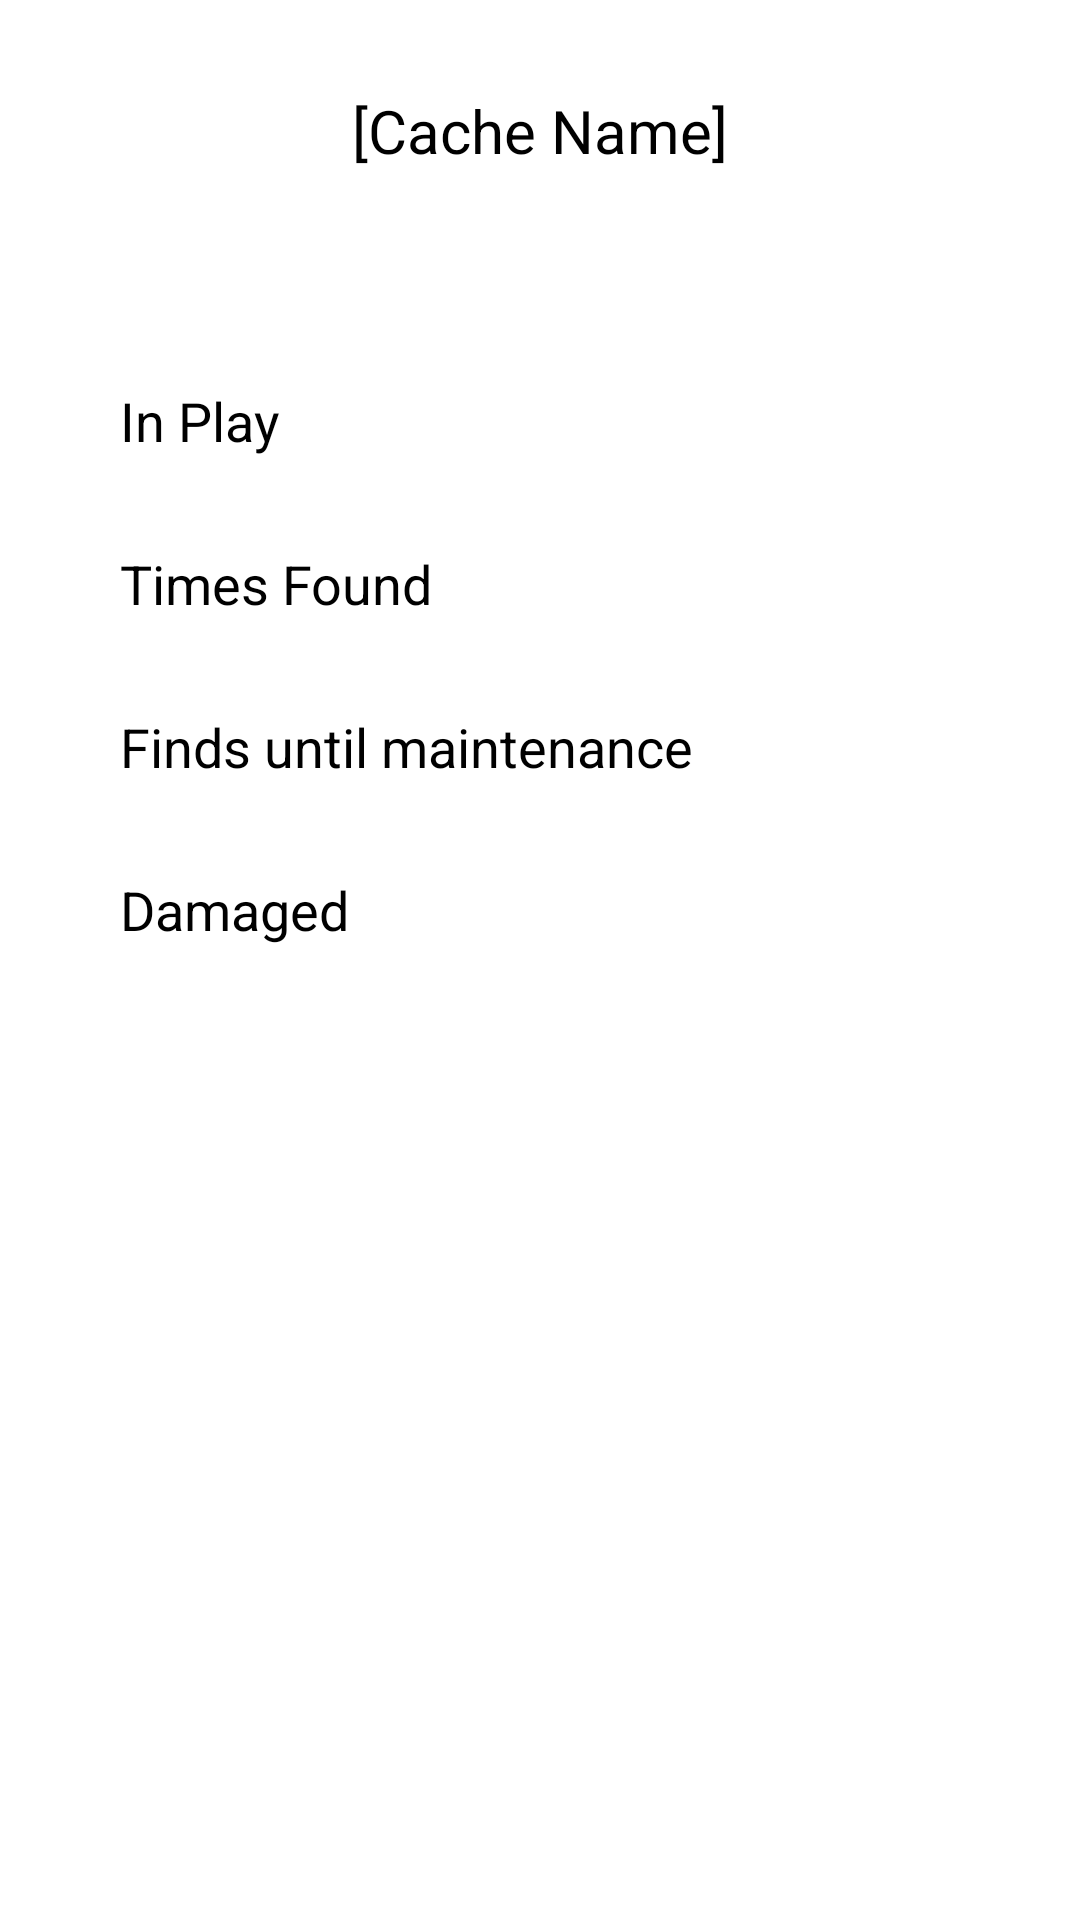

Reconstruct the res/layout file that produces this screen, plus the resources it refers to.
<!-- AndroidManifest.xml: application theme Theme.COMP2000_Geocache -->
<!-- res/layout/activity_cache_in_play.xml -->
<?xml version="1.0" encoding="utf-8"?>
<androidx.constraintlayout.widget.ConstraintLayout xmlns:android="http://schemas.android.com/apk/res/android"
    xmlns:app="http://schemas.android.com/apk/res-auto"
    xmlns:tools="http://schemas.android.com/tools"
    android:layout_width="match_parent"
    android:layout_height="match_parent"
    tools:context=".CacheInPlayActivity">

    <View
        android:id="@+id/view10"
        android:layout_width="match_parent"
        android:layout_height="1dp"
        android:layout_marginTop="40dp"
        android:background="@color/grey"
        app:layout_constraintStart_toStartOf="parent"
        app:layout_constraintTop_toBottomOf="@+id/inPlayTitle" />

    <TextView
        android:id="@+id/inPlayTitle"
        android:layout_width="wrap_content"
        android:layout_height="wrap_content"
        android:layout_marginTop="30dp"
        android:text="@string/default_cache"
        android:textColor="#000000"
        android:textSize="20sp"
        app:layout_constraintEnd_toEndOf="parent"
        app:layout_constraintStart_toStartOf="parent"
        app:layout_constraintTop_toTopOf="parent" />

    <TextView
        android:id="@+id/textView9"
        android:layout_width="wrap_content"
        android:layout_height="wrap_content"
        android:layout_marginStart="40dp"
        android:layout_marginTop="30dp"
        android:text="@string/times_found"
        android:textColor="#000000"
        android:textSize="18sp"
        app:layout_constraintStart_toStartOf="parent"
        app:layout_constraintTop_toBottomOf="@+id/textView11" />

    <TextView
        android:id="@+id/textView12"
        android:layout_width="wrap_content"
        android:layout_height="wrap_content"
        android:layout_marginStart="40dp"
        android:layout_marginTop="30dp"
        android:text="@string/finds_until_maintenance"
        android:textColor="#000000"
        android:textSize="18sp"
        app:layout_constraintStart_toStartOf="parent"
        app:layout_constraintTop_toBottomOf="@+id/textView9" />

    <TextView
        android:id="@+id/textView13"
        android:layout_width="wrap_content"
        android:layout_height="wrap_content"
        android:layout_marginStart="40dp"
        android:layout_marginTop="30dp"
        android:text="@string/damaged"
        android:textColor="#000000"
        android:textSize="18sp"
        app:layout_constraintStart_toStartOf="parent"
        app:layout_constraintTop_toBottomOf="@+id/textView12" />

    <TextView
        android:id="@+id/textView11"
        android:layout_width="wrap_content"
        android:layout_height="wrap_content"
        android:layout_marginStart="40dp"
        android:layout_marginTop="30dp"
        android:text="@string/in_play"
        android:textColor="#000000"
        android:textSize="18sp"
        app:layout_constraintStart_toStartOf="parent"
        app:layout_constraintTop_toBottomOf="@+id/view10" />

    <TextView
        android:id="@+id/isInPlay"
        android:layout_width="wrap_content"
        android:layout_height="wrap_content"
        android:layout_marginStart="248dp"
        android:layout_marginTop="30dp"
        android:layout_marginEnd="40dp"
        android:text="@string/no"
        android:textColor="#000000"
        android:textSize="18sp"
        app:layout_constraintEnd_toEndOf="parent"
        app:layout_constraintStart_toEndOf="@+id/textView11"
        app:layout_constraintTop_toBottomOf="@+id/view10" />

    <TextView
        android:id="@+id/timesFound"
        android:layout_width="wrap_content"
        android:layout_height="wrap_content"
        android:layout_marginStart="248dp"
        android:layout_marginTop="30dp"
        android:layout_marginEnd="40dp"
        android:textColor="#000000"
        android:textSize="18sp"
        app:layout_constraintEnd_toEndOf="parent"
        app:layout_constraintHorizontal_bias="0.478"
        app:layout_constraintStart_toEndOf="@+id/textView11"
        app:layout_constraintTop_toBottomOf="@+id/isInPlay"
        tools:text="0" />

    <TextView
        android:id="@+id/untilMaintenance"
        android:layout_width="wrap_content"
        android:layout_height="wrap_content"
        android:layout_marginStart="248dp"
        android:layout_marginTop="30dp"
        android:layout_marginEnd="40dp"
        android:textColor="#000000"
        android:textSize="18sp"
        app:layout_constraintEnd_toEndOf="parent"
        app:layout_constraintHorizontal_bias="0.478"
        app:layout_constraintStart_toEndOf="@+id/textView11"
        app:layout_constraintTop_toBottomOf="@+id/timesFound"
        tools:text="0" />

    <TextView
        android:id="@+id/isDamaged"
        android:layout_width="wrap_content"
        android:layout_height="wrap_content"
        android:layout_marginStart="248dp"
        android:layout_marginTop="30dp"
        android:layout_marginEnd="40dp"
        android:text="@string/no"
        android:textColor="#000000"
        android:textSize="18sp"
        app:layout_constraintEnd_toEndOf="parent"
        app:layout_constraintHorizontal_bias="0.478"
        app:layout_constraintStart_toEndOf="@+id/textView11"
        app:layout_constraintTop_toBottomOf="@+id/untilMaintenance" />

</androidx.constraintlayout.widget.ConstraintLayout>
<!-- resources referenced by this layout -->
<resources>
  <string name="damaged">Damaged</string>
  <string name="default_cache">[Cache Name]</string>
  <string name="finds_until_maintenance">Finds until maintenance</string>
  <string name="in_play">In Play</string>
  <string name="no">No</string>
  <string name="times_found">Times Found</string>
  <style name="Theme.COMP2000_Geocache" parent="Theme.MaterialComponents.DayNight.DarkActionBar">
          
          <item name="colorPrimary">@color/darkgreen</item>
          <item name="colorPrimaryVariant">@color/green</item>
          <item name="colorOnPrimary">@color/white</item>
          
          <item name="colorSecondary">@color/teal_200</item>
          <item name="colorSecondaryVariant">@color/teal_700</item>
          <item name="colorOnSecondary">@color/black</item>
          
          <item name="android:statusBarColor" tools:targetApi="l">?attr/colorPrimaryVariant</item>
      </style>
  <color name="darkgreen">#2BAD39</color>
  <color name="green">#34C743</color>
  <color name="white">#FFFFFFFF</color>
  <color name="teal_200">#FF03DAC5</color>
  <color name="teal_700">#FF018786</color>
  <color name="black">#FF000000</color>
</resources>
